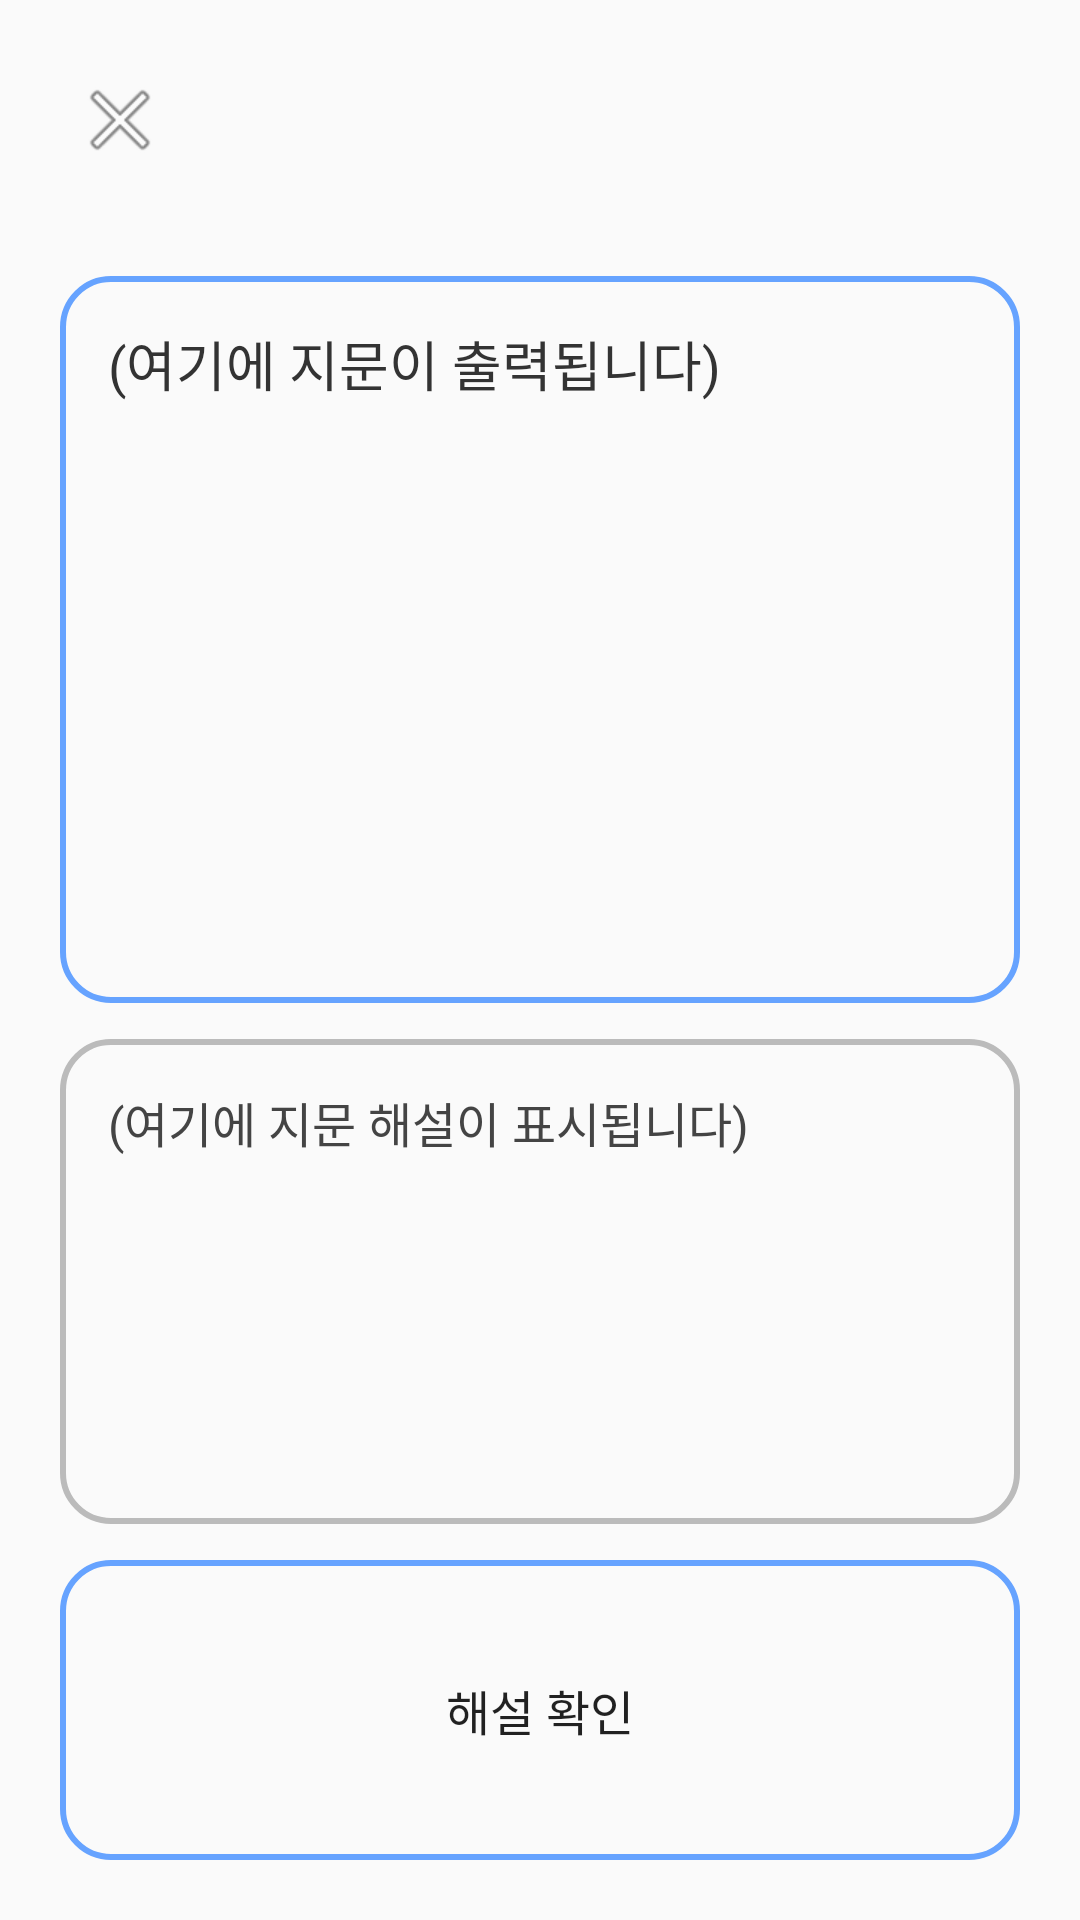

Android layout source for this screen:
<!-- AndroidManifest.xml: activity theme AppTheme.NoActionBar -->
<!-- res/layout/activity_passage.xml -->
<?xml version="1.0" encoding="utf-8"?>
<androidx.coordinatorlayout.widget.CoordinatorLayout
    xmlns:android="http://schemas.android.com/apk/res/android"
    xmlns:app="http://schemas.android.com/apk/res-auto"
    android:layout_width="match_parent"
    android:layout_height="match_parent"
    android:background="#FAFAFA">

    
    <ImageButton
        android:id="@+id/button_close"
        android:layout_width="48dp"
        android:layout_height="48dp"
        android:layout_margin="16dp"
        android:layout_gravity="start|top"
        android:background="@android:color/transparent"
        android:src="@android:drawable/ic_menu_close_clear_cancel"
        android:contentDescription="닫기" />

    
    <LinearLayout
        android:layout_width="match_parent"
        android:layout_height="match_parent"
        android:orientation="vertical"
        android:layout_marginTop="72dp"
        android:padding="20dp">

        
        <LinearLayout
            android:layout_width="match_parent"
            android:layout_height="0dp"
            android:layout_weight="6"
            android:orientation="vertical"
            android:background="@drawable/rounded_box_blue_border"
            android:padding="16dp"
            android:layout_marginBottom="12dp"> 

            <TextView
                android:id="@+id/text_passage"
                android:layout_width="match_parent"
                android:layout_height="wrap_content"
                android:text="(여기에 지문이 출력됩니다)"
                android:textSize="18sp"
                android:textColor="#333333"
                android:lineSpacingExtra="6dp" />
        </LinearLayout>

        
        <LinearLayout
            android:layout_width="match_parent"
            android:layout_height="0dp"
            android:layout_weight="4"
            android:orientation="vertical"
            android:background="@drawable/bg_explanation_box"
            android:padding="16dp"
            android:layout_marginBottom="12dp"> 

            <TextView
                android:id="@+id/text_explanation"
                android:layout_width="match_parent"
                android:layout_height="wrap_content"
                android:text="(여기에 지문 해설이 표시됩니다)"
                android:textSize="16sp"
                android:textColor="#444444" />
        </LinearLayout>

        
        <androidx.appcompat.widget.AppCompatButton
            android:id="@+id/button_show_explanation"
            android:layout_width="match_parent"
            android:layout_height="100dp"
            android:background="@drawable/rounded_blue_border_button"
            android:text="해설 확인"
            android:textSize="16sp" />
    </LinearLayout>
</androidx.coordinatorlayout.widget.CoordinatorLayout>
<!-- resources referenced by this layout -->
<resources>
  <!-- drawable bg_explanation_box (drawable) -->
  <?xml version="1.0" encoding="utf-8"?>
  <shape xmlns:android="http://schemas.android.com/apk/res/android"
      android:shape="rectangle">
  
      <solid android:color="@android:color/transparent" />
      <stroke
          android:width="2dp"
          android:color="#BBBBBB" />
      <corners android:radius="16dp" />
  </shape>
  <!-- drawable rounded_blue_border_button (drawable) -->
  <shape xmlns:android="http://schemas.android.com/apk/res/android"
      android:shape="rectangle">
      <solid android:color="@android:color/transparent" />
      
  
      <stroke
          android:width="2dp"
          android:color="#66A3FF"/>
      <corners android:radius="16dp"/>
  </shape>
  <!-- drawable rounded_box_blue_border (drawable) -->
  <?xml version="1.0" encoding="utf-8"?>
  <shape xmlns:android="http://schemas.android.com/apk/res/android"
      android:shape="rectangle">
  
      
      <solid android:color="@android:color/transparent" />
  
      
      <stroke
          android:width="2dp"
          android:color="#66A3FF" />
  
      
      
      <corners android:radius="16dp" />
  </shape>
  <style name="AppTheme.NoActionBar" parent="Theme.MaterialComponents.DayNight.NoActionBar">
          <item name="colorPrimary">@color/purple_500</item>
          <item name="colorPrimaryVariant">@color/purple_700</item>
          <item name="colorOnPrimary">@color/white</item>
      </style>
  <color name="purple_500">#FF6200EE</color>
  <color name="purple_700">#FF3700B3</color>
  <color name="white">#FFFFFFFF</color>
</resources>
